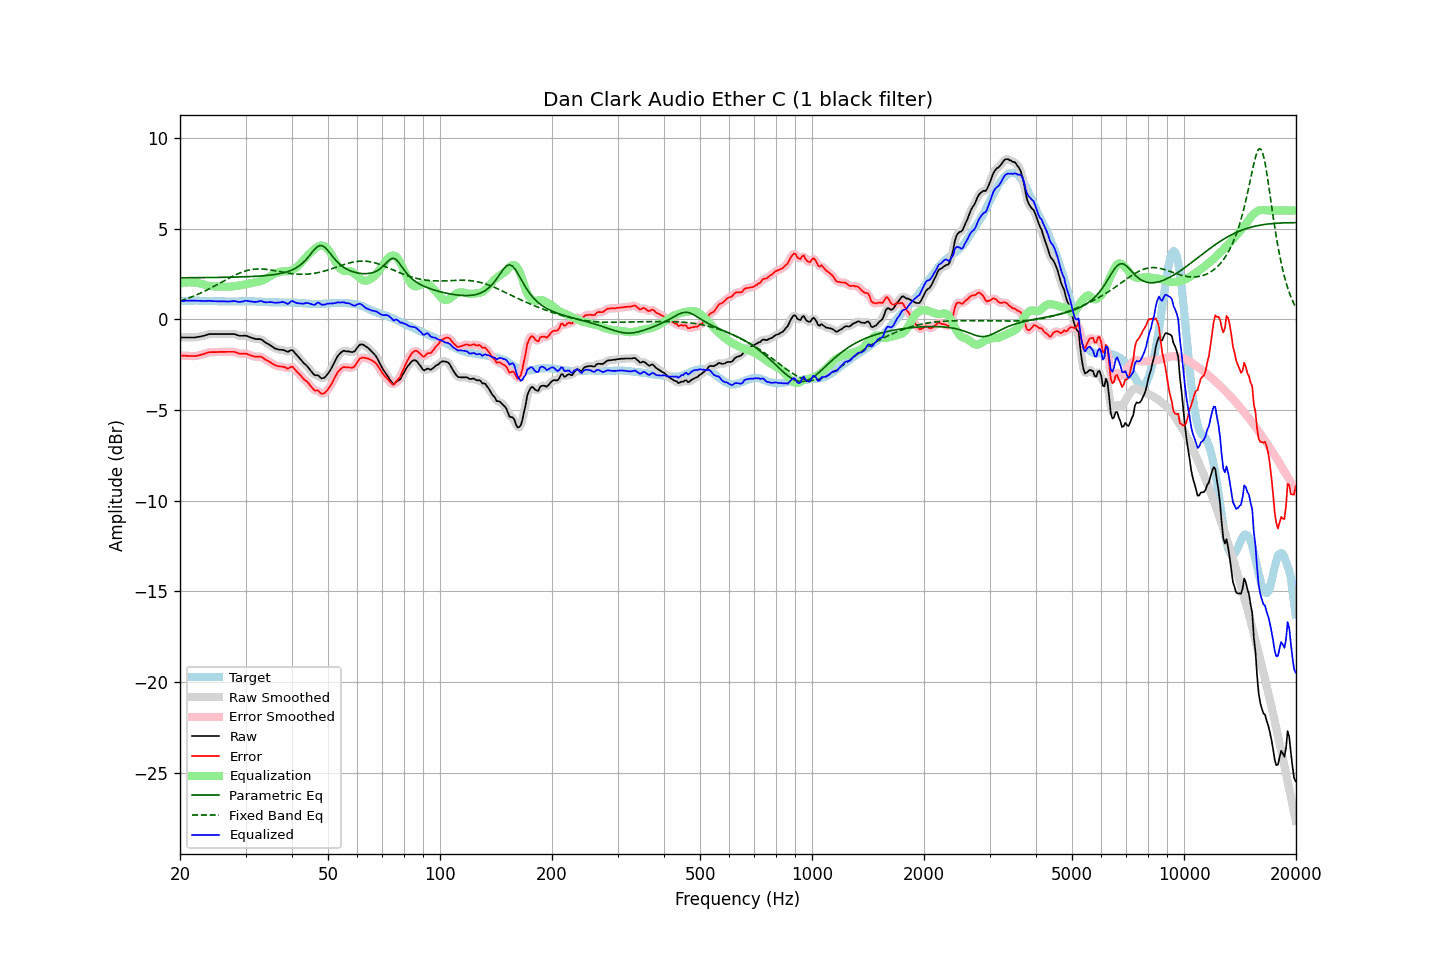

The file beside this chart, header and first rows:
frequency, raw, error, smoothed, error_smoothed, equalization, parametric_eq, fixed_band_eq, equalized_raw, equalized_smoothed, target
20.00, -1.01, -1.99, -1.01, -1.99, 1.98, 2.28, 1.00, 0.98, 0.98, 0.99
20.20, -1.01, -2.00, -1.01, -2.00, 2.00, 2.28, 1.03, 0.99, 0.99, 1.00
20.40, -1.01, -2.01, -1.01, -2.01, 2.01, 2.28, 1.06, 1.01, 1.01, 1.01
20.61, -1.01, -2.01, -1.01, -2.01, 2.02, 2.29, 1.09, 1.02, 1.02, 1.01
20.81, -1.01, -2.02, -1.01, -2.02, 2.03, 2.29, 1.12, 1.02, 1.02, 1.02
21.02, -1.01, -2.02, -1.01, -2.02, 2.03, 2.29, 1.15, 1.03, 1.03, 1.02
21.23, -1.01, -2.03, -1.01, -2.03, 2.03, 2.29, 1.19, 1.03, 1.03, 1.02
21.44, -1.01, -2.03, -1.01, -2.03, 2.03, 2.29, 1.22, 1.03, 1.03, 1.02
21.66, -1.01, -2.03, -1.01, -2.03, 2.03, 2.29, 1.26, 1.03, 1.02, 1.02
21.87, -1.01, -2.03, -1.00, -2.03, 2.03, 2.29, 1.29, 1.02, 1.02, 1.02
22.09, -1.00, -2.03, -0.99, -2.02, 2.02, 2.29, 1.33, 1.02, 1.02, 1.03
22.31, -0.98, -2.01, -0.98, -2.01, 2.00, 2.29, 1.37, 1.03, 1.02, 1.03
22.54, -0.97, -1.99, -0.96, -1.99, 1.98, 2.29, 1.41, 1.02, 1.02, 1.02
22.76, -0.95, -1.96, -0.95, -1.96, 1.96, 2.29, 1.45, 1.01, 1.01, 1.01
22.99, -0.93, -1.94, -0.93, -1.94, 1.93, 2.29, 1.49, 1.01, 1.01, 1.01
23.22, -0.91, -1.92, -0.90, -1.91, 1.91, 2.29, 1.53, 1.00, 1.00, 1.01
23.45, -0.88, -1.88, -0.87, -1.88, 1.88, 2.30, 1.58, 1.01, 1.01, 1.00
23.69, -0.85, -1.85, -0.85, -1.85, 1.86, 2.30, 1.62, 1.01, 1.01, 1.00
23.92, -0.83, -1.83, -0.83, -1.83, 1.84, 2.30, 1.67, 1.01, 1.01, 1.00
24.16, -0.82, -1.81, -0.82, -1.82, 1.83, 2.30, 1.71, 1.01, 1.01, 1.00
24.40, -0.82, -1.81, -0.81, -1.81, 1.82, 2.30, 1.76, 1.00, 1.00, 1.00
24.65, -0.82, -1.81, -0.81, -1.81, 1.81, 2.30, 1.81, 0.99, 0.99, 1.00
24.89, -0.82, -1.81, -0.82, -1.81, 1.80, 2.30, 1.86, 0.99, 0.99, 1.00
25.14, -0.82, -1.81, -0.82, -1.81, 1.80, 2.30, 1.90, 0.99, 0.99, 1.00
25.39, -0.82, -1.80, -0.82, -1.80, 1.80, 2.30, 1.95, 0.99, 0.99, 0.99
25.65, -0.82, -1.80, -0.82, -1.80, 1.80, 2.31, 2.00, 0.99, 0.99, 0.99
25.91, -0.82, -1.80, -0.82, -1.80, 1.80, 2.31, 2.05, 0.99, 0.99, 0.98
26.16, -0.82, -1.80, -0.82, -1.80, 1.80, 2.31, 2.10, 0.98, 0.98, 0.98
26.43, -0.82, -1.80, -0.82, -1.80, 1.80, 2.31, 2.15, 0.98, 0.98, 0.98
26.69, -0.82, -1.80, -0.82, -1.80, 1.79, 2.31, 2.20, 0.98, 0.98, 0.98
26.96, -0.82, -1.80, -0.82, -1.80, 1.79, 2.31, 2.24, 0.98, 0.98, 0.98
27.23, -0.82, -1.80, -0.81, -1.80, 1.79, 2.32, 2.29, 0.98, 0.98, 0.98
27.50, -0.82, -1.80, -0.81, -1.79, 1.80, 2.32, 2.34, 0.99, 0.99, 0.98
27.77, -0.82, -1.79, -0.82, -1.80, 1.81, 2.32, 2.38, 1.00, 1.00, 0.98
28.05, -0.83, -1.80, -0.83, -1.81, 1.83, 2.32, 2.43, 1.00, 0.99, 0.98
28.33, -0.86, -1.83, -0.86, -1.83, 1.84, 2.32, 2.47, 0.98, 0.98, 0.98
28.62, -0.89, -1.86, -0.88, -1.86, 1.85, 2.33, 2.51, 0.97, 0.97, 0.98
28.90, -0.92, -1.90, -0.91, -1.89, 1.86, 2.33, 2.54, 0.95, 0.96, 0.99
29.19, -0.92, -1.90, -0.92, -1.90, 1.88, 2.33, 2.58, 0.96, 0.96, 0.98
29.48, -0.92, -1.90, -0.91, -1.90, 1.89, 2.34, 2.61, 0.98, 0.98, 0.98
29.78, -0.91, -1.90, -0.91, -1.90, 1.91, 2.34, 2.64, 1.00, 1.00, 0.99
30.08, -0.91, -1.90, -0.91, -1.91, 1.93, 2.34, 2.67, 1.02, 1.01, 0.99
30.38, -0.94, -1.92, -0.94, -1.93, 1.95, 2.35, 2.69, 1.01, 1.01, 0.99
30.68, -0.98, -1.96, -0.97, -1.96, 1.97, 2.35, 2.71, 0.99, 1.00, 0.99
30.99, -1.01, -1.99, -1.01, -1.99, 1.99, 2.35, 2.73, 0.98, 0.98, 0.99
31.30, -1.04, -2.02, -1.04, -2.02, 2.00, 2.36, 2.74, 0.97, 0.97, 0.99
31.61, -1.07, -2.05, -1.06, -2.05, 2.02, 2.36, 2.76, 0.96, 0.96, 0.98
31.93, -1.09, -2.07, -1.08, -2.06, 2.04, 2.37, 2.76, 0.95, 0.96, 0.98
32.24, -1.10, -2.07, -1.09, -2.07, 2.06, 2.37, 2.77, 0.96, 0.97, 0.97
32.57, -1.10, -2.06, -1.09, -2.06, 2.08, 2.38, 2.77, 0.98, 0.99, 0.97
32.89, -1.10, -2.06, -1.11, -2.07, 2.10, 2.38, 2.77, 1.01, 0.99, 0.97
33.22, -1.14, -2.09, -1.14, -2.10, 2.13, 2.39, 2.77, 0.99, 0.98, 0.96
33.55, -1.21, -2.16, -1.20, -2.15, 2.16, 2.40, 2.76, 0.96, 0.96, 0.95
33.89, -1.28, -2.22, -1.27, -2.21, 2.21, 2.40, 2.76, 0.93, 0.94, 0.94
34.23, -1.33, -2.27, -1.33, -2.27, 2.26, 2.41, 2.75, 0.93, 0.93, 0.94
34.57, -1.38, -2.31, -1.38, -2.31, 2.31, 2.42, 2.74, 0.94, 0.94, 0.94
34.92, -1.42, -2.36, -1.43, -2.36, 2.37, 2.43, 2.72, 0.95, 0.94, 0.94
35.27, -1.48, -2.42, -1.49, -2.42, 2.43, 2.44, 2.71, 0.94, 0.94, 0.93
35.62, -1.55, -2.48, -1.55, -2.48, 2.47, 2.45, 2.69, 0.93, 0.93, 0.93
35.97, -1.61, -2.54, -1.60, -2.53, 2.51, 2.47, 2.68, 0.91, 0.91, 0.93
... 635 more rows
